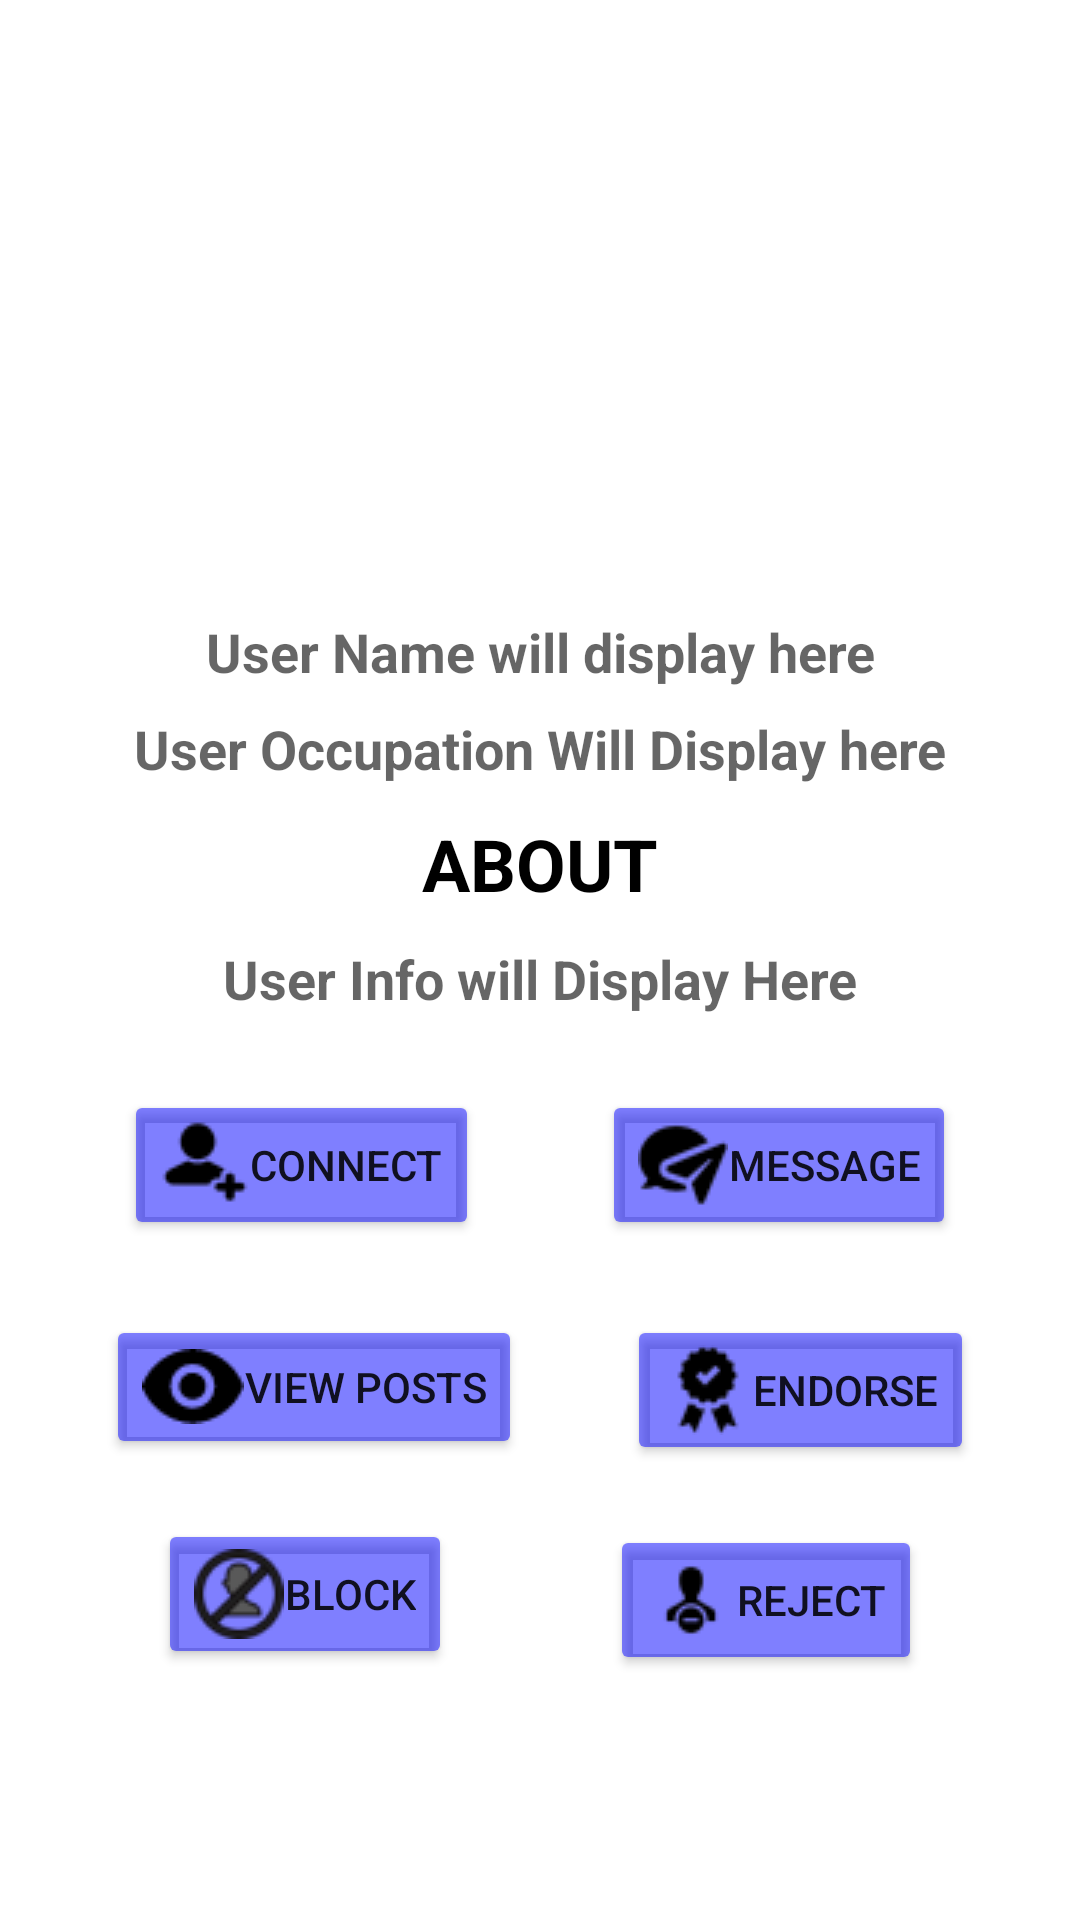

Here is an Android app screen rendered from its layout file. Give the layout XML and the strings, colors and styles it references.
<!-- AndroidManifest.xml: application theme Theme.ConnectIN -->
<!-- res/layout/indv_user_profile.xml -->
<?xml version="1.0" encoding="utf-8"?>
<androidx.constraintlayout.widget.ConstraintLayout xmlns:android="http://schemas.android.com/apk/res/android"
    xmlns:app="http://schemas.android.com/apk/res-auto"
    xmlns:tools="http://schemas.android.com/tools"
    android:layout_width="match_parent"
    android:layout_height="match_parent"
    android:background="@drawable/background4_2">

    <Button
        android:id="@+id/userViewPostsB"
        android:layout_width="wrap_content"
        android:layout_height="wrap_content"
        android:layout_marginTop="25dp"
        android:backgroundTint="#800000FF"
        android:drawableLeft="@drawable/view_filled"
        android:drawingCacheQuality="low"
        android:text="@string/indv_user_viewPosts"
        app:cornerRadius="20dp"
        app:layout_constraintEnd_toStartOf="@+id/userEndorsementB"
        app:layout_constraintHorizontal_bias="0.5"
        app:layout_constraintStart_toStartOf="parent"
        app:layout_constraintTop_toBottomOf="@+id/sendConnectionReqB" />

    <ImageView
        android:id="@+id/userimg_IV"
        android:layout_width="150dp"
        android:layout_height="150dp"
        android:layout_marginTop="30dp"
        android:contentDescription="@string/indv_user_img"
        app:layout_constraintEnd_toEndOf="parent"
        app:layout_constraintHorizontal_bias="0.5"
        app:layout_constraintStart_toStartOf="parent"
        app:layout_constraintTop_toTopOf="parent"
        tools:srcCompat="@tools:sample/avatars" />

    <TextView
        android:id="@+id/userName_TV"
        android:layout_width="0dp"
        android:layout_height="wrap_content"
        android:layout_marginTop="25dp"
        android:hint="@string/indv_user_name"
        android:textAlignment="center"
        android:textColor="@color/black"
        android:textSize="18sp"
        android:textStyle="bold"
        app:layout_constraintEnd_toEndOf="parent"
        app:layout_constraintHorizontal_bias="0.498"
        app:layout_constraintStart_toStartOf="parent"
        app:layout_constraintTop_toBottomOf="@+id/userimg_IV" />

    <TextView
        android:id="@+id/userOccupation_TV"
        android:layout_width="0dp"
        android:layout_height="wrap_content"
        android:layout_marginTop="8dp"
        android:hint="@string/indv_user_occupation"
        android:textAlignment="center"
        android:textColor="@color/black"
        android:textSize="18sp"
        android:textStyle="bold"
        app:layout_constraintEnd_toEndOf="parent"
        app:layout_constraintHorizontal_bias="0.5"
        app:layout_constraintStart_toStartOf="parent"
        app:layout_constraintTop_toBottomOf="@+id/userName_TV" />

    <TextView
        android:id="@+id/userInfo_TV"
        android:layout_width="0dp"
        android:layout_height="wrap_content"
        android:layout_marginTop="10dp"
        android:hint="@string/indv_user_aboutfield"
        android:textAlignment="center"
        android:textColor="@color/black"
        android:textSize="18sp"
        android:textStyle="bold"
        app:layout_constraintEnd_toEndOf="parent"
        app:layout_constraintHorizontal_bias="0.0"
        app:layout_constraintStart_toStartOf="parent"
        app:layout_constraintTop_toBottomOf="@+id/textView5" />

    <Button
        android:id="@+id/sendConnectionReqB"
        android:layout_width="wrap_content"
        android:layout_height="wrap_content"
        android:layout_marginTop="25dp"
        android:backgroundTint="#800000FF"
        android:drawableLeft="@drawable/connect"
        android:text="@string/indv_user_connReq"
        app:cornerRadius="20dp"
        app:layout_constraintEnd_toStartOf="@+id/sendMessageB"
        app:layout_constraintHorizontal_bias="0.5"
        app:layout_constraintStart_toStartOf="parent"
        app:layout_constraintTop_toBottomOf="@+id/userInfo_TV" />

    <Button
        android:id="@+id/sendMessageB"
        android:layout_width="wrap_content"
        android:layout_height="wrap_content"
        android:layout_marginTop="25dp"
        android:backgroundTint="#800000FF"
        android:drawableLeft="@drawable/send_message"
        android:text="@string/indv_user_message"
        app:cornerRadius="20dp"
        app:layout_constraintEnd_toEndOf="parent"
        app:layout_constraintHorizontal_bias="0.5"
        app:layout_constraintStart_toEndOf="@+id/sendConnectionReqB"
        app:layout_constraintTop_toBottomOf="@+id/userInfo_TV" />

    <Button
        android:id="@+id/userEndorsementB"
        android:layout_width="wrap_content"
        android:layout_height="wrap_content"
        android:layout_marginTop="25dp"
        android:backgroundTint="#800000FF"
        android:drawableLeft="@drawable/endorse"
        android:text="@string/indv_user_Endorsement"
        app:cornerRadius="20dp"
        app:layout_constraintEnd_toEndOf="parent"
        app:layout_constraintHorizontal_bias="0.5"
        app:layout_constraintStart_toEndOf="@+id/userViewPostsB"
        app:layout_constraintTop_toBottomOf="@+id/sendMessageB" />

    <TextView
        android:id="@+id/textView5"
        android:layout_width="wrap_content"
        android:layout_height="wrap_content"
        android:layout_marginTop="10dp"
        android:text="@string/indv_user_about"
        android:textAllCaps="true"
        android:textColor="@color/black"
        android:textSize="24sp"
        android:textStyle="bold"
        app:layout_constraintEnd_toEndOf="parent"
        app:layout_constraintHorizontal_bias="0.5"
        app:layout_constraintStart_toStartOf="parent"
        app:layout_constraintTop_toBottomOf="@+id/userOccupation_TV" />

    <Button
        android:id="@+id/declineConnectionReqB"
        android:layout_width="wrap_content"
        android:layout_height="wrap_content"
        android:layout_marginTop="20dp"
        android:backgroundTint="#800000FF"
        android:drawableLeft="@drawable/reject_request"
        android:text="@string/indv_user_declineReq"
        app:cornerRadius="20dp"
        app:layout_constraintEnd_toEndOf="parent"
        app:layout_constraintHorizontal_bias="0.5"
        app:layout_constraintStart_toEndOf="@+id/blockUserB"
        app:layout_constraintTop_toBottomOf="@+id/userEndorsementB" />

    <Button
        android:id="@+id/blockUserB"
        android:layout_width="wrap_content"
        android:layout_height="wrap_content"
        android:layout_marginTop="20dp"
        android:backgroundTint="#800000FF"
        android:drawableLeft="@drawable/block"
        android:text="@string/indv_user_block"
        app:cornerRadius="20dp"
        app:layout_constraintEnd_toStartOf="@+id/declineConnectionReqB"
        app:layout_constraintHorizontal_bias="0.5"
        app:layout_constraintStart_toStartOf="parent"
        app:layout_constraintTop_toBottomOf="@+id/userViewPostsB" />

    <com.airbnb.lottie.LottieAnimationView
        android:id="@+id/message_animation"
        android:layout_width="375dp"
        android:layout_height="162dp"

        android:layout_marginTop="1dp"
        android:layout_marginBottom="61dp"
        android:visibility="invisible"
        app:layout_constraintBottom_toBottomOf="parent"
        app:layout_constraintEnd_toEndOf="parent"
        app:layout_constraintHorizontal_bias="0.5"
        app:layout_constraintStart_toStartOf="parent"
        app:layout_constraintTop_toBottomOf="@+id/declineConnectionReqB"
        app:lottie_autoPlay="false"
        app:lottie_loop="false"
        app:lottie_rawRes="@raw/message_animation" />

    <com.airbnb.lottie.LottieAnimationView
        android:id="@+id/endorse_animation"
        android:layout_width="296dp"
        android:layout_height="103dp"

        android:layout_marginTop="1dp"
        android:layout_marginBottom="61dp"
        android:visibility="invisible"
        app:layout_constraintBottom_toBottomOf="parent"
        app:layout_constraintEnd_toEndOf="parent"
        app:layout_constraintHorizontal_bias="0.495"
        app:layout_constraintStart_toStartOf="parent"
        app:layout_constraintTop_toBottomOf="@+id/declineConnectionReqB"
        app:layout_constraintVertical_bias="1.0"
        app:lottie_autoPlay="false"
        app:lottie_loop="false"
        app:lottie_rawRes="@raw/endorse" />
</androidx.constraintlayout.widget.ConstraintLayout>
<!-- resources referenced by this layout -->
<resources>
  <color name="black">#FF000000</color>
  <!-- drawable block: png bitmap (drawable, 2123 bytes) -->
  <!-- drawable connect: png bitmap (drawable, 925 bytes) -->
  <!-- drawable endorse: png bitmap (drawable, 1277 bytes) -->
  <!-- drawable reject_request: png bitmap (drawable, 883 bytes) -->
  <!-- drawable send_message: png bitmap (drawable, 1411 bytes) -->
  <!-- drawable view_filled: png bitmap (drawable, 654 bytes) -->
  <string name="indv_user_Endorsement">Endorse</string>
  <string name="indv_user_about">ABOUT</string>
  <string name="indv_user_aboutfield">User Info will Display Here</string>
  <string name="indv_user_block">Block</string>
  <string name="indv_user_connReq">Connect</string>
  <string name="indv_user_declineReq">Reject</string>
  
      //org_create_post
  <string name="indv_user_img">User image</string>
  <string name="indv_user_message">Message</string>
  <string name="indv_user_name">User Name will display here</string>
  <string name="indv_user_occupation">User Occupation Will Display here</string>
  <string name="indv_user_viewPosts">View Posts</string>
  <style name="Theme.ConnectIN" parent="Theme.MaterialComponents.DayNight.DarkActionBar">
          
          <item name="colorPrimary">@color/purple_500</item>
          <item name="colorPrimaryVariant">@color/purple_700</item>
          <item name="colorOnPrimary">@color/white</item>
          
          <item name="colorSecondary">@color/teal_200</item>
          <item name="colorSecondaryVariant">@color/teal_700</item>
          <item name="colorOnSecondary">@color/black</item>
          
          <item name="android:statusBarColor" tools:targetApi="l">?attr/colorPrimaryVariant</item>
          
      </style>
  <color name="purple_500">#FF6200EE</color>
  <color name="purple_700">#FF3700B3</color>
  <color name="white">#FFFFFFFF</color>
  <color name="teal_200">#FF03DAC5</color>
  <color name="teal_700">#FF018786</color>
</resources>
